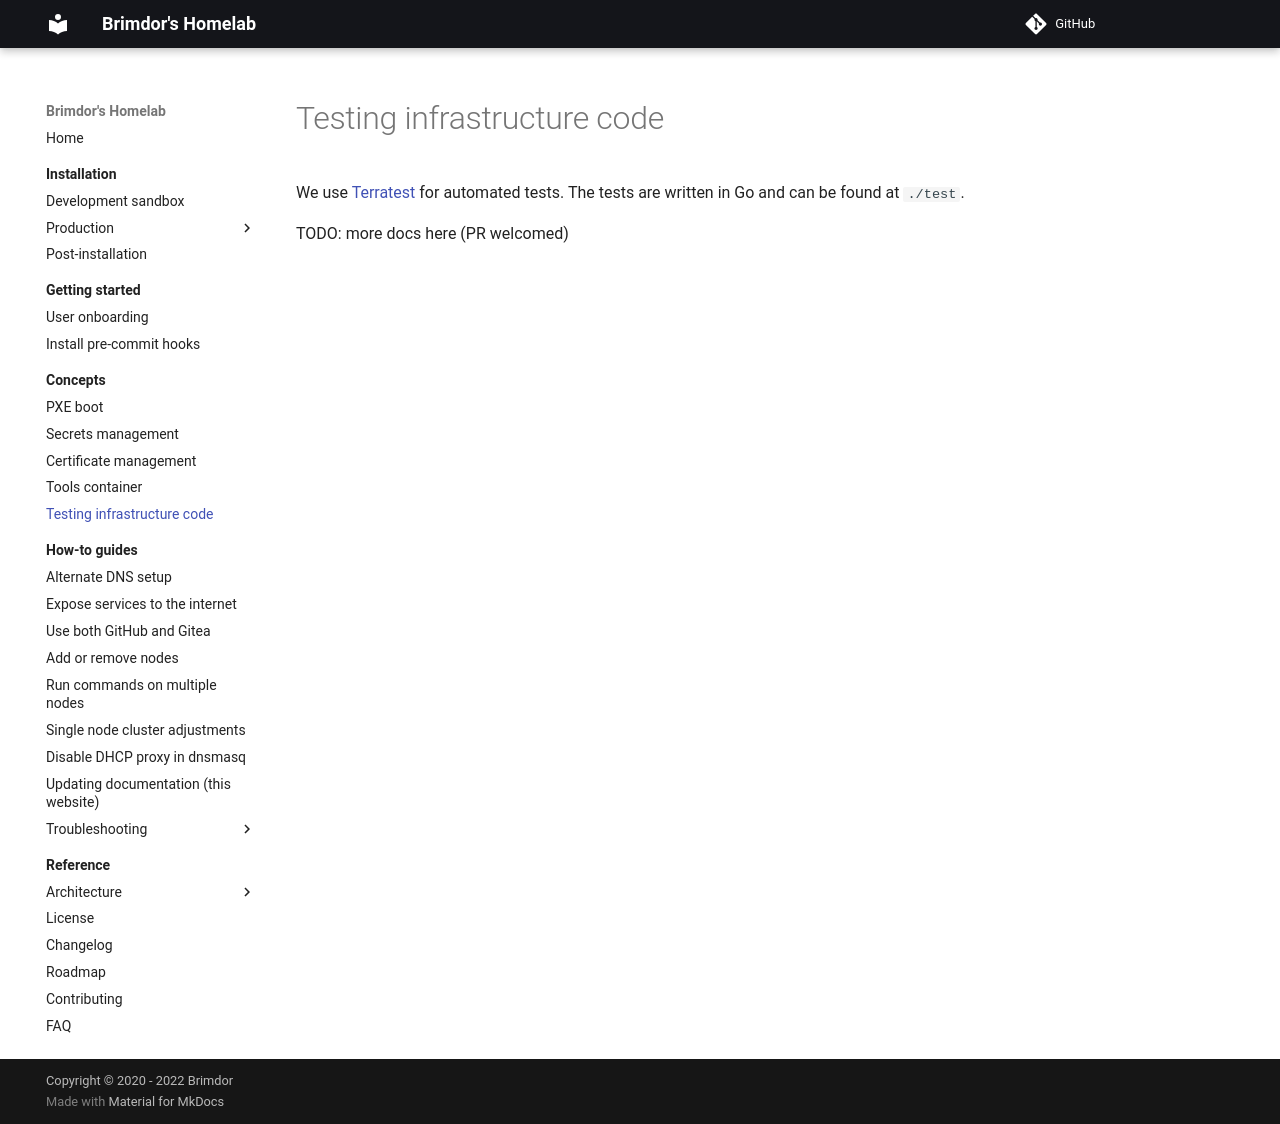

repository: brimdor/homelab-docs · page: concepts/testing/index.html · generator: mkdocs

# Testing infrastructure code

We use [Terratest](https://terratest.gruntwork.io) for automated tests.
The tests are written in Go and can be found at `./test`.

TODO: more docs here (PR welcomed)
